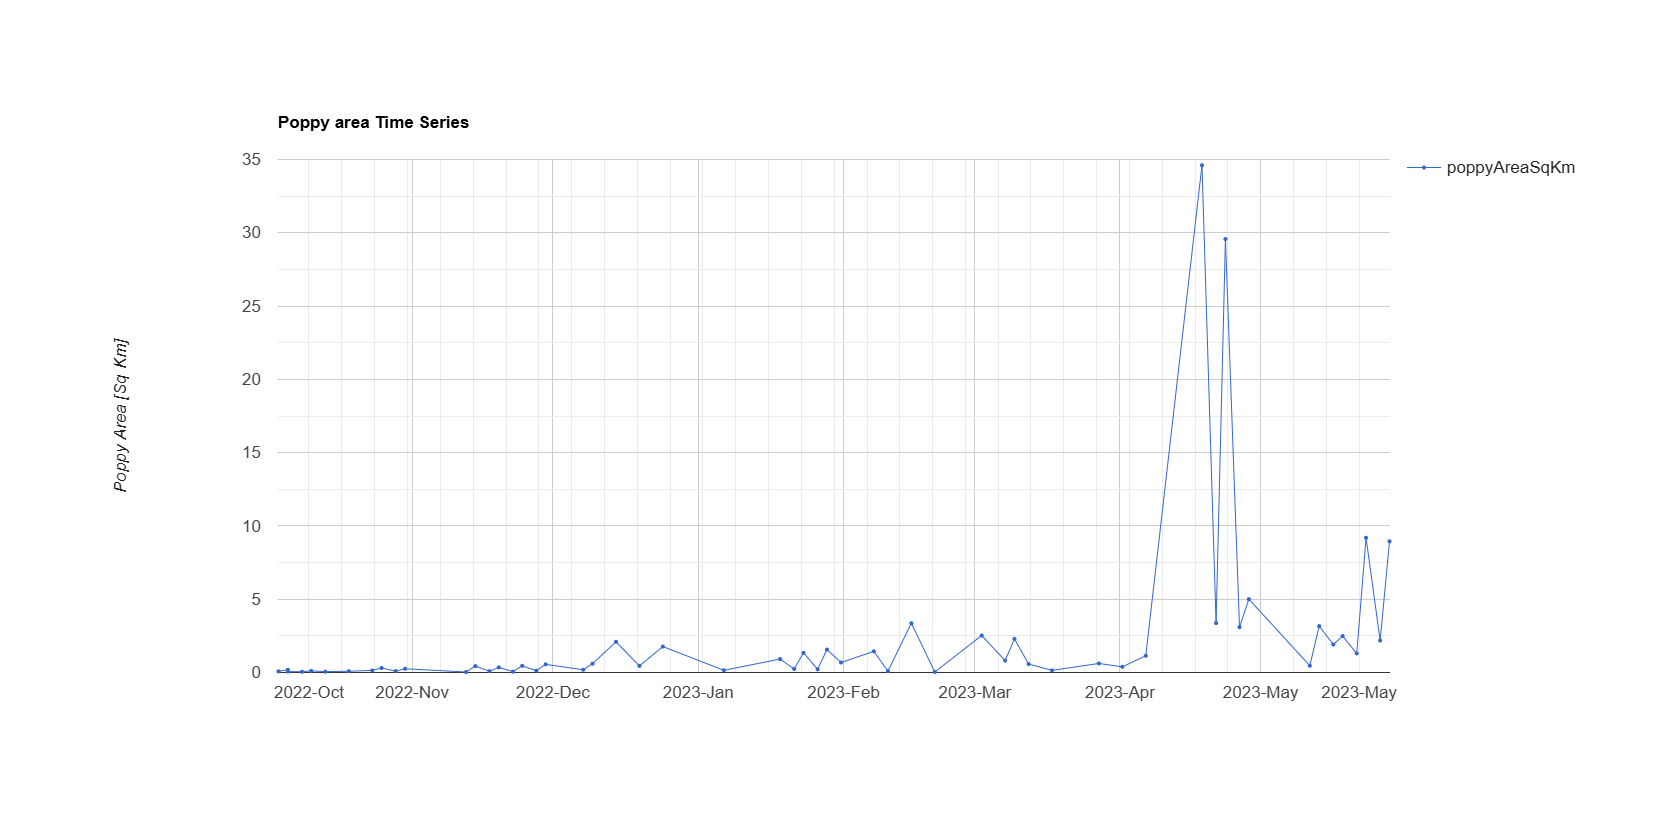

The data file committed next to this chart (first rows):
system:time_start, poppyAreaSqKm
Oct 3, 2022, 0.078
Oct 5, 2022, 0.188
Oct 5, 2022, 0.061
Oct 8, 2022, 0.053
Oct 10, 2022, 0.111
Oct 13, 2022, 0.056
Oct 18, 2022, 0.087
Oct 23, 2022, 0.139
Oct 25, 2022, 0.308
Oct 28, 2022, 0.094
Oct 30, 2022, 0.256
Nov 12, 2022, 0.033
Nov 14, 2022, 0.438
Nov 17, 2022, 0.089
Nov 19, 2022, 0.349
Nov 22, 2022, 0.059
Nov 24, 2022, 0.454
Nov 27, 2022, 0.124
Nov 29, 2022, 0.555
Dec 7, 2022, 0.188
Dec 9, 2022, 0.601
Dec 14, 2022, 2.096
Dec 19, 2022, 0.452
Dec 24, 2022, 1.77
Jan 6, 2023, 0.149
Jan 18, 2023, 0.916
Jan 21, 2023, 0.24
Jan 23, 2023, 1.343
Jan 26, 2023, 0.218
Jan 28, 2023, 1.564
Jan 31, 2023, 0.682
Feb 7, 2023, 1.443
Feb 10, 2023, 0.096
Feb 15, 2023, 3.362
Feb 20, 2023, 0.036
Mar 2, 2023, 2.524
Mar 7, 2023, 0.814
Mar 9, 2023, 2.295
Mar 12, 2023, 0.578
Mar 17, 2023, 0.145
Mar 27, 2023, 0.617
Apr 1, 2023, 0.387
Apr 6, 2023, 1.141
Apr 18, 2023, 34.61
Apr 21, 2023, 3.371
Apr 23, 2023, 29.57
Apr 26, 2023, 3.091
Apr 28, 2023, 5.005
May 11, 2023, 0.463
May 13, 2023, 3.166
May 16, 2023, 1.908
May 18, 2023, 2.488
May 21, 2023, 1.303
May 23, 2023, 9.19
May 26, 2023, 2.179
May 28, 2023, 8.949
